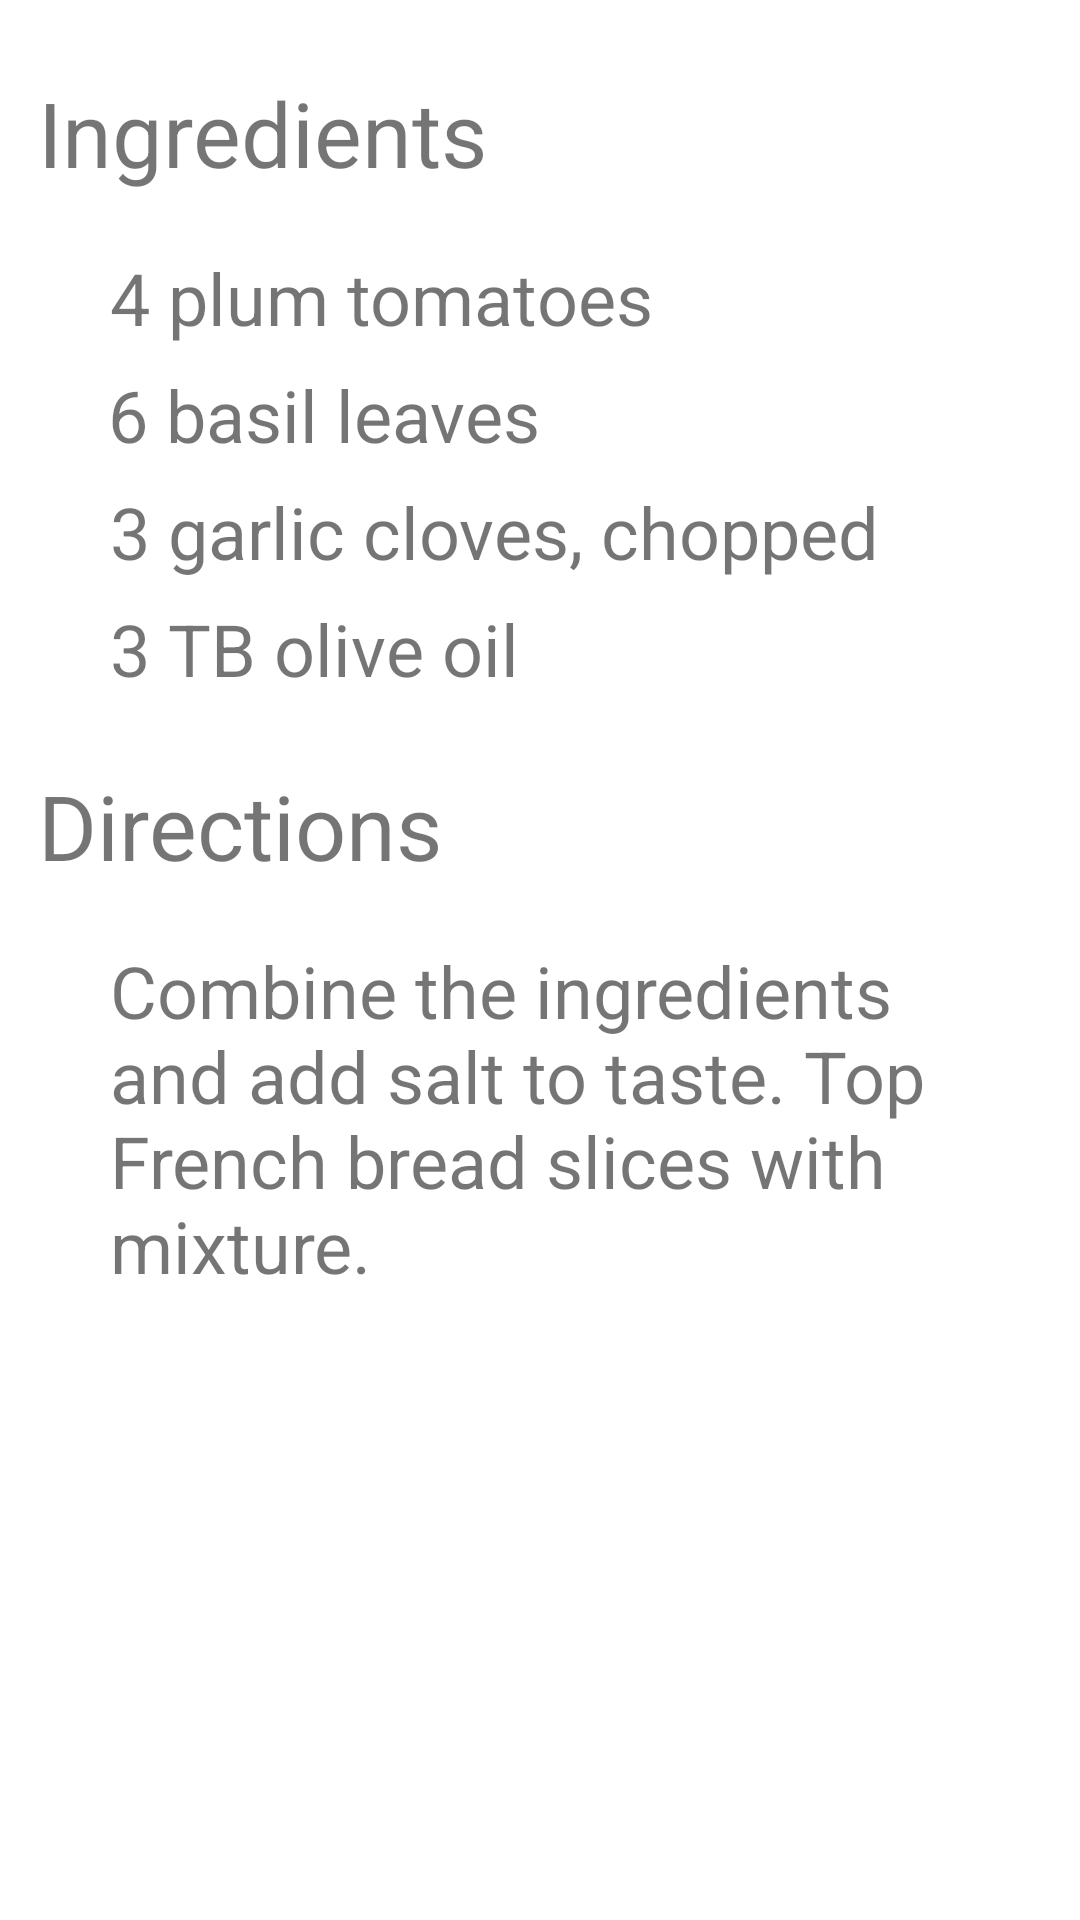

Here is an Android app screen rendered from its layout file. Give the layout XML and the strings, colors and styles it references.
<!-- AndroidManifest.xml: application theme Theme.KamMAD155Module2HealthyRecipe -->
<!-- res/layout/activity_recipe.xml -->
<?xml version="1.0" encoding="utf-8"?>
<androidx.constraintlayout.widget.ConstraintLayout xmlns:android="http://schemas.android.com/apk/res/android"
    xmlns:app="http://schemas.android.com/apk/res-auto"
    xmlns:tools="http://schemas.android.com/tools"
    android:layout_width="match_parent"
    android:layout_height="match_parent"
    tools:context=".Recipe">

    <TextView
        android:id="@+id/txtIngredients"
        android:layout_width="335dp"
        android:layout_height="59dp"
        android:layout_marginStart="8dp"
        android:layout_marginTop="24dp"
        android:layout_marginEnd="8dp"
        android:text="@string/txtIngredients"
        android:textSize="30sp"
        app:layout_constraintEnd_toEndOf="parent"
        app:layout_constraintStart_toStartOf="parent"
        app:layout_constraintTop_toTopOf="parent" />

    <TextView
        android:id="@+id/txtItem1"
        android:layout_width="287dp"
        android:layout_height="39dp"
        android:layout_marginStart="8dp"
        android:layout_marginEnd="8dp"
        android:text="@string/txtItem1"
        android:textSize="24sp"
        app:layout_constraintEnd_toEndOf="parent"
        app:layout_constraintStart_toStartOf="parent"
        app:layout_constraintTop_toBottomOf="@+id/txtIngredients" />

    <TextView
        android:id="@+id/txtItem2"
        android:layout_width="288dp"
        android:layout_height="39dp"
        android:layout_marginStart="8dp"
        android:layout_marginEnd="8dp"
        android:text="@string/txtItem2"
        android:textSize="24sp"
        app:layout_constraintEnd_toEndOf="parent"
        app:layout_constraintStart_toStartOf="parent"
        app:layout_constraintTop_toBottomOf="@+id/txtItem1" />

    <TextView
        android:id="@+id/txtItem3"
        android:layout_width="287dp"
        android:layout_height="39dp"
        android:layout_marginStart="8dp"
        android:layout_marginEnd="8dp"
        android:text="@string/txtItem3"
        android:textSize="24sp"
        app:layout_constraintEnd_toEndOf="parent"
        app:layout_constraintStart_toStartOf="parent"
        app:layout_constraintTop_toBottomOf="@+id/txtItem2" />

    <TextView
        android:id="@+id/txtItem4"
        android:layout_width="287dp"
        android:layout_height="39dp"
        android:layout_marginStart="8dp"
        android:layout_marginEnd="8dp"
        android:text="@string/txtItem4"
        android:textSize="24sp"
        app:layout_constraintEnd_toEndOf="parent"
        app:layout_constraintStart_toStartOf="parent"
        app:layout_constraintTop_toBottomOf="@+id/txtItem3" />

    <TextView
        android:id="@+id/txtDirections"
        android:layout_width="335dp"
        android:layout_height="59dp"
        android:layout_marginStart="8dp"
        android:layout_marginTop="16dp"
        android:layout_marginEnd="8dp"
        android:text="@string/txtDirections"
        android:textSize="30sp"
        app:layout_constraintEnd_toEndOf="parent"
        app:layout_constraintStart_toStartOf="parent"
        app:layout_constraintTop_toBottomOf="@+id/txtItem4" />

    <TextView
        android:id="@+id/txtDirections1"
        android:layout_width="287dp"
        android:layout_height="151dp"
        android:layout_marginStart="8dp"
        android:layout_marginEnd="8dp"
        android:text="@string/mix"
        android:textSize="24sp"
        app:layout_constraintEnd_toEndOf="parent"
        app:layout_constraintStart_toStartOf="parent"
        app:layout_constraintTop_toBottomOf="@+id/txtDirections" />


</androidx.constraintlayout.widget.ConstraintLayout>
<!-- resources referenced by this layout -->
<resources>
  <string name="mix">Combine the ingredients and add salt to taste. Top French bread slices with mixture.</string>
  <string name="txtDirections">Directions</string>
  <string name="txtIngredients">Ingredients</string>
  <string name="txtItem1">4 plum tomatoes</string>
  <string name="txtItem2">6 basil leaves</string>
  <string name="txtItem3">3 garlic cloves, chopped</string>
  <string name="txtItem4">3 TB olive oil</string>
  <style name="Theme.KamMAD155Module2HealthyRecipe" parent="Theme.MaterialComponents.DayNight.DarkActionBar">
          
          <item name="colorPrimary">@color/purple_500</item>
          <item name="colorPrimaryVariant">@color/purple_700</item>
          <item name="colorOnPrimary">@color/white</item>
          
          <item name="colorSecondary">@color/teal_200</item>
          <item name="colorSecondaryVariant">@color/teal_700</item>
          <item name="colorOnSecondary">@color/black</item>
          
          <item name="android:statusBarColor" tools:targetApi="l">?attr/colorPrimaryVariant</item>
          
      </style>
  <!-- not gathered from this repository: default colours our renderer supplied (Android Studio template values) -->
  <color name="purple_500">#FF6200EE</color>
  <color name="purple_700">#FF3700B3</color>
  <color name="teal_200">#FF03DAC5</color>
  <color name="teal_700">#FF018786</color>
  <color name="black">#FF000000</color>
  <color name="white">#FFFFFFFF</color>
</resources>
